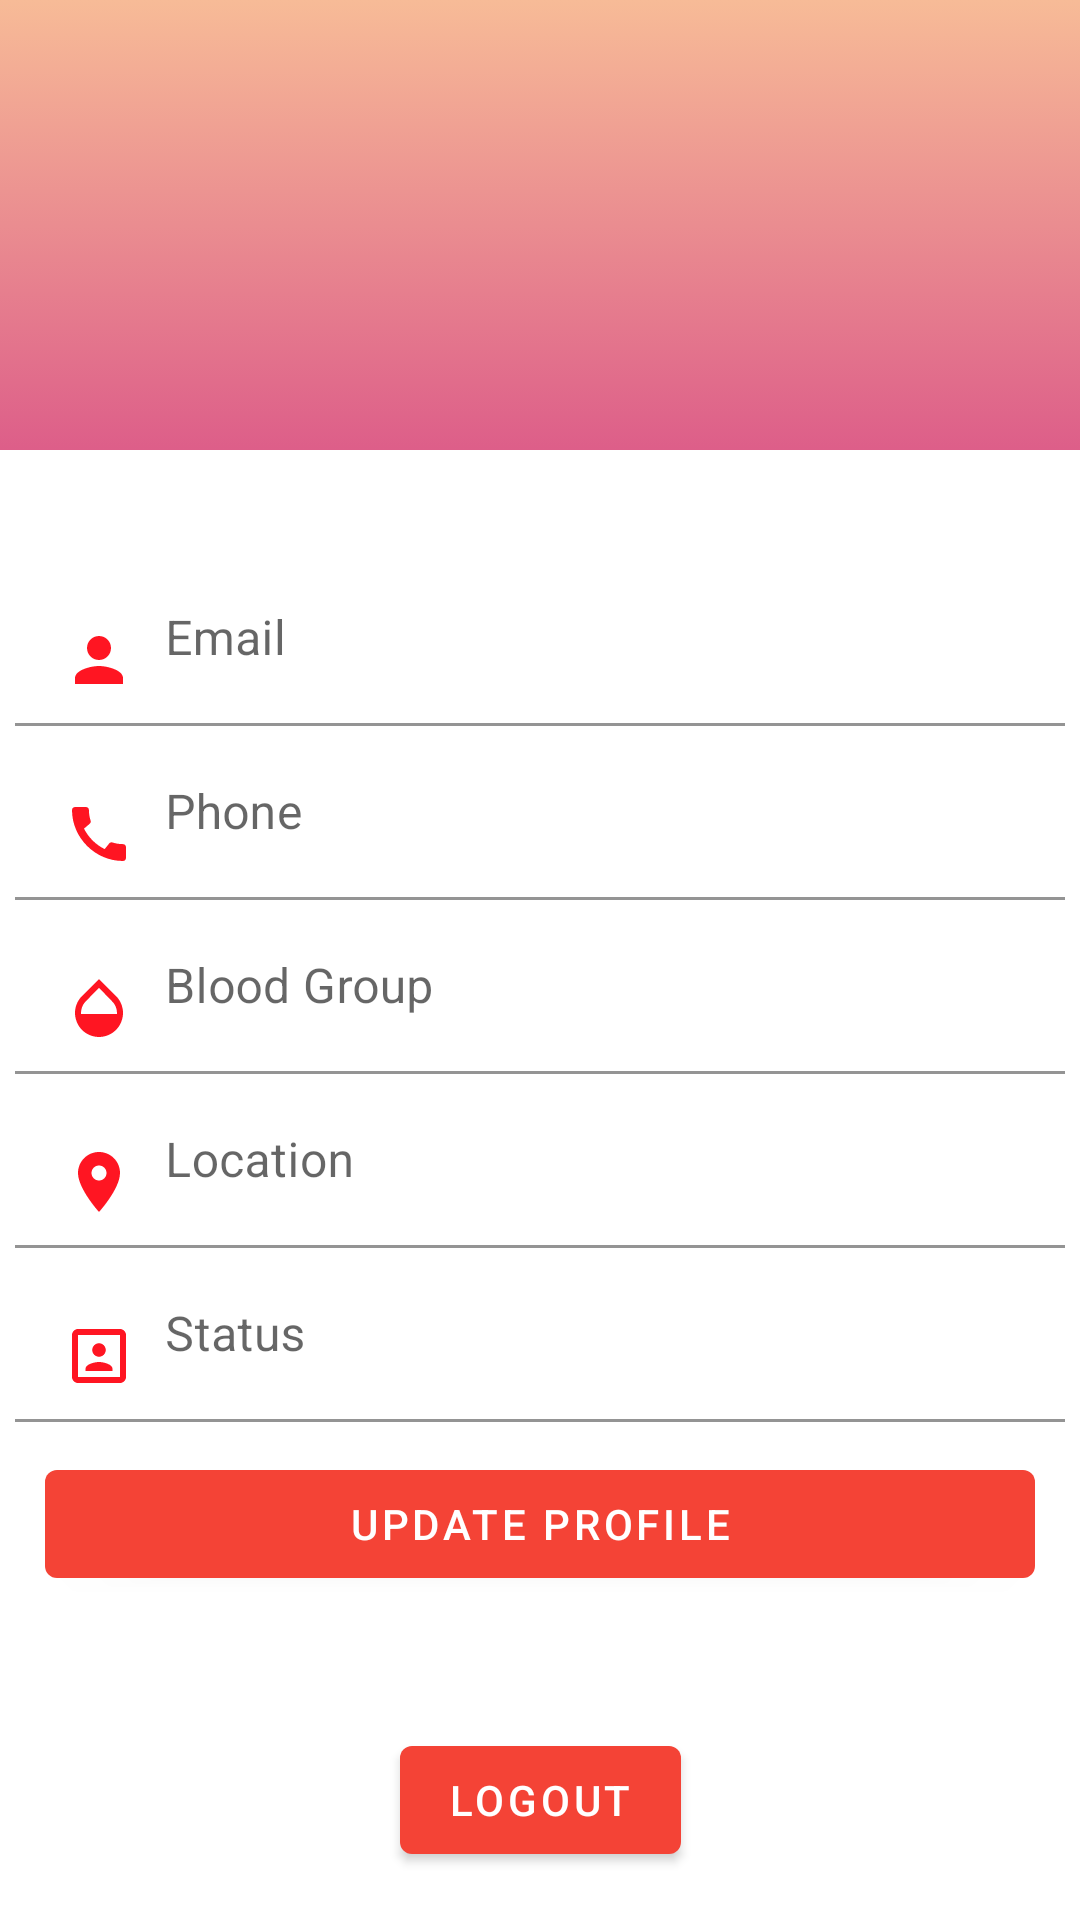

Write the Android layout XML for this screen, with the resource values it uses.
<!-- AndroidManifest.xml: application theme Theme.Plasma4Life -->
<!-- res/layout/fragment_profile.xml -->
<?xml version="1.0" encoding="utf-8"?>
<FrameLayout xmlns:android="http://schemas.android.com/apk/res/android"
    xmlns:app="http://schemas.android.com/apk/res-auto"
    xmlns:tools="http://schemas.android.com/tools"
    android:layout_width="match_parent"
    android:layout_height="match_parent"
    tools:context=".ProfileFragment">

    
    <androidx.constraintlayout.widget.ConstraintLayout
        android:layout_width="match_parent"
        android:layout_height="match_parent">

        <androidx.constraintlayout.widget.ConstraintLayout
            android:id="@+id/relativeLayout"
            android:layout_width="match_parent"
            android:layout_height="150dp"
            android:background="@drawable/gradient_background"
            app:layout_constraintEnd_toEndOf="parent"
            app:layout_constraintStart_toStartOf="parent"
            app:layout_constraintTop_toTopOf="parent">

            <ImageView
                android:id="@+id/user_image"
                android:layout_width="70dp"
                android:layout_height="70dp"
                android:layout_alignParentStart="true"
                android:layout_alignParentLeft="true"
                android:layout_alignParentEnd="true"
                android:layout_alignParentRight="true"
                android:layout_alignParentBottom="true"
                android:layout_centerHorizontal="true"
                android:layout_marginTop="28dp"
                android:adjustViewBounds="true"
                android:scaleType="centerInside"
                app:layout_constraintEnd_toEndOf="parent"
                app:layout_constraintHorizontal_bias="0.498"
                app:layout_constraintStart_toStartOf="parent"
                app:layout_constraintTop_toTopOf="parent" />

            <TextView
                android:id="@+id/user_name"
                android:layout_width="wrap_content"
                android:layout_height="wrap_content"
                android:layout_alignParentBottom="true"
                android:layout_centerHorizontal="true"
                android:fontFamily="@font/abril_fatface"
                android:textColor="@color/white"
                android:textSize="20sp"
                app:layout_constraintEnd_toEndOf="parent"
                app:layout_constraintStart_toStartOf="parent"
                app:layout_constraintTop_toBottomOf="@+id/user_image" />
        </androidx.constraintlayout.widget.ConstraintLayout>

        <LinearLayout
            android:layout_width="match_parent"
            android:layout_height="wrap_content"
            android:layout_marginLeft="5dp"
            android:layout_marginTop="0dp"
            android:layout_marginRight="5dp"
            app:layout_constraintBottom_toTopOf="@+id/logout"
            app:layout_constraintEnd_toEndOf="parent"
            android:orientation="vertical"
            app:layout_constraintHorizontal_bias="1.0"
            app:layout_constraintStart_toStartOf="parent"

            app:layout_constraintTop_toBottomOf="@+id/relativeLayout">
<com.google.android.material.textfield.TextInputLayout
    android:layout_width="match_parent"
    android:layout_height="wrap_content"
    android:hint="Email">
    <com.google.android.material.textfield.TextInputEditText
        android:layout_width="match_parent"
        android:background="@color/white"
        android:layout_height="wrap_content"
        android:drawablePadding="10dp"
        android:drawableLeft="@drawable/ic_baseline_person_24"
        android:id="@+id/user_email"
        />
</com.google.android.material.textfield.TextInputLayout>
            <com.google.android.material.textfield.TextInputLayout
                android:layout_width="match_parent"
                android:layout_height="wrap_content"
                android:hint="Phone">
                <com.google.android.material.textfield.TextInputEditText
                    android:layout_width="match_parent"
                    android:layout_height="wrap_content"
                    android:drawablePadding="10dp"
                    android:background="@color/white"
                    android:id="@+id/user_phone"
                    android:inputType="number"
                    android:drawableLeft="@drawable/ic_baseline_call_24"
                    />
            </com.google.android.material.textfield.TextInputLayout>
            <com.google.android.material.textfield.TextInputLayout
                android:layout_width="match_parent"
                android:layout_height="wrap_content"
                android:hint="Blood Group">
                <com.google.android.material.textfield.TextInputEditText
                    android:layout_width="match_parent"
                    android:layout_height="wrap_content"
                    android:drawablePadding="10dp"
                    android:background="@color/white"
                    android:id="@+id/user_blood"
                    android:drawableLeft="@drawable/ic_blood"
                    />
            </com.google.android.material.textfield.TextInputLayout>
            <com.google.android.material.textfield.TextInputLayout
                android:layout_width="match_parent"
                android:layout_height="wrap_content"
                android:hint="Location">
                <com.google.android.material.textfield.TextInputEditText
                    android:layout_width="match_parent"
                    android:layout_height="wrap_content"
                    android:background="@color/white"
                    android:drawablePadding="10dp"
                    android:id="@+id/user_location"
                    android:drawableLeft="@drawable/ic_baseline_location_on_24"
                    />
            </com.google.android.material.textfield.TextInputLayout>
            <com.google.android.material.textfield.TextInputLayout
                android:layout_width="match_parent"
                android:layout_height="wrap_content"
                android:hint="Status">
                <com.google.android.material.textfield.TextInputEditText
                    android:layout_width="match_parent"
                    android:layout_height="wrap_content"
                    android:background="@color/white"
                    android:drawablePadding="10dp"
                    android:id="@+id/user_status"
                    android:drawableLeft="@drawable/ic_gender" />
            </com.google.android.material.textfield.TextInputLayout>
     <Button
         android:layout_width="match_parent"
         android:layout_height="wrap_content"
         android:layout_margin="10dp"
         android:text="Update Profile"
         android:id="@+id/update_profile"/>

        </LinearLayout>

        <Button
            android:id="@+id/logout"
            android:layout_width="wrap_content"
            android:layout_height="wrap_content"
            android:layout_marginBottom="16dp"
            android:text="Logout"
            app:layout_constraintBottom_toBottomOf="parent"
            app:layout_constraintEnd_toEndOf="parent"
            app:layout_constraintStart_toStartOf="parent" />


    </androidx.constraintlayout.widget.ConstraintLayout>


</FrameLayout>
<!-- resources referenced by this layout -->
<resources>
  <!-- drawable gradient_background (drawable-v24) -->
  <?xml version="1.0" encoding="utf-8"?>
  <selector xmlns:android="http://schemas.android.com/apk/res/android">
  <item>
      <shape>
          <gradient android:angle="90"
              android:endColor="#f7bb97"
              android:startColor="#dd5e89"
              android:type="linear"/>
      </shape>
  </item>
  </selector>
  <!-- drawable ic_baseline_call_24 (drawable) -->
  <vector android:height="24dp" android:tint="#FF1522"
      android:viewportHeight="24" android:viewportWidth="24"
      android:width="24dp" xmlns:android="http://schemas.android.com/apk/res/android">
      <path android:fillColor="@android:color/white" android:pathData="M20.01,15.38c-1.23,0 -2.42,-0.2 -3.53,-0.56 -0.35,-0.12 -0.74,-0.03 -1.01,0.24l-1.57,1.97c-2.83,-1.35 -5.48,-3.9 -6.89,-6.83l1.95,-1.66c0.27,-0.28 0.35,-0.67 0.24,-1.02 -0.37,-1.11 -0.56,-2.3 -0.56,-3.53 0,-0.54 -0.45,-0.99 -0.99,-0.99H4.19C3.65,3 3,3.24 3,3.99 3,13.28 10.73,21 20.01,21c0.71,0 0.99,-0.63 0.99,-1.18v-3.45c0,-0.54 -0.45,-0.99 -0.99,-0.99z"/>
  </vector>
  <!-- drawable ic_baseline_location_on_24 (drawable) -->
  <vector android:height="24dp" android:tint="#FF1522"
      android:viewportHeight="24" android:viewportWidth="24"
      android:width="24dp" xmlns:android="http://schemas.android.com/apk/res/android">
      <path android:fillColor="@android:color/white" android:pathData="M12,2C8.13,2 5,5.13 5,9c0,5.25 7,13 7,13s7,-7.75 7,-13c0,-3.87 -3.13,-7 -7,-7zM12,11.5c-1.38,0 -2.5,-1.12 -2.5,-2.5s1.12,-2.5 2.5,-2.5 2.5,1.12 2.5,2.5 -1.12,2.5 -2.5,2.5z"/>
  </vector>
  <!-- drawable ic_baseline_person_24 (drawable) -->
  <vector android:height="24dp" android:tint="#FF1522"
      android:viewportHeight="24" android:viewportWidth="24"
      android:width="24dp" xmlns:android="http://schemas.android.com/apk/res/android">
      <path android:fillColor="@android:color/white" android:pathData="M12,12c2.21,0 4,-1.79 4,-4s-1.79,-4 -4,-4 -4,1.79 -4,4 1.79,4 4,4zM12,14c-2.67,0 -8,1.34 -8,4v2h16v-2c0,-2.66 -5.33,-4 -8,-4z"/>
  </vector>
  <!-- drawable ic_blood (drawable) -->
  <vector android:height="24dp" android:tint="#FF1522"
      android:viewportHeight="24" android:viewportWidth="24"
      android:width="24dp" xmlns:android="http://schemas.android.com/apk/res/android">
      <path android:fillColor="@android:color/white" android:pathData="M17.66,8L12,2.35 6.34,8C4.78,9.56 4,11.64 4,13.64s0.78,4.11 2.34,5.67 3.61,2.35 5.66,2.35 4.1,-0.79 5.66,-2.35S20,15.64 20,13.64 19.22,9.56 17.66,8zM6,14c0.01,-2 0.62,-3.27 1.76,-4.4L12,5.27l4.24,4.38C17.38,10.77 17.99,12 18,14H6z"/>
  </vector>
  <!-- drawable ic_gender (drawable) -->
  <vector android:height="24dp" android:tint="#FF1522"
      android:viewportHeight="24" android:viewportWidth="24"
      android:width="24dp" xmlns:android="http://schemas.android.com/apk/res/android">
      <path android:fillColor="@android:color/white" android:pathData="M12,12.25c1.24,0 2.25,-1.01 2.25,-2.25S13.24,7.75 12,7.75 9.75,8.76 9.75,10s1.01,2.25 2.25,2.25zM16.5,16.25c0,-1.5 -3,-2.25 -4.5,-2.25s-4.5,0.75 -4.5,2.25L7.5,17h9v-0.75zM19,3L5,3c-1.1,0 -2,0.9 -2,2v14c0,1.1 0.9,2 2,2h14c1.1,0 2,-0.9 2,-2L21,5c0,-1.1 -0.9,-2 -2,-2zM19,19L5,19L5,5h14v14z"/>
  </vector>
  <style name="Theme.Plasma4Life" parent="Theme.MaterialComponents.DayNight.DarkActionBar">
          
          <item name="colorPrimary">#F44336</item>
          <item name="colorPrimaryVariant">#F44336</item>
          <item name="colorOnPrimary">@color/white</item>
          
          <item name="colorSecondary">@color/teal_200</item>
          <item name="colorSecondaryVariant">@color/teal_700</item>
          <item name="colorOnSecondary">@color/black</item>
          
          <item name="android:statusBarColor" tools:targetApi="l">?attr/colorPrimaryVariant</item>
          
      </style>
  <!-- not gathered from this repository: default colours our renderer supplied (Android Studio template values) -->
  <color name="teal_200">#FF03DAC5</color>
  <color name="teal_700">#FF018786</color>
  <color name="black">#FF000000</color>
  <color name="white">#FFFFFFFF</color>
</resources>
